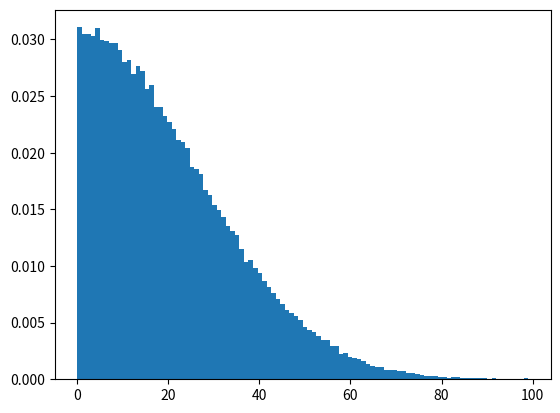

Here is the Python script that generated this plot:
# -*- coding: utf-8 -*-
"""
Created on Tue Oct  8 20:17:06 2019

@author: LeeBorlace
"""


import numpy as np


# Get a normally distributed random number most highly concentrated around min_val and least highly around max_val
def normal_distribution_random(min_val, max_val):
    # Get a random number between 0 and 1, distributed normally around 0
    mu, sigma = 0, 0.26
    sample = abs(np.random.normal(mu, sigma, 1)[0])
    
    number_range = max_val-min_val+1
    
    retval = int(min_val + (number_range * sample))
    
    return min(retval, max_val)

samples = []

max_val = 99

for i in range(200000):
    sample = normal_distribution_random(0,max_val)
    samples.append(sample)
    
#for i in range(max_val+1) :
#    found = False
#    for sample in samples:
#        if sample == i:
#            found = True
#    
#    if not found:
#        print(f"Didn't find {i}")
#    else:
#        print(f"Found {i}")
            
    
    
import matplotlib.pyplot as plt
count, bins, ignored = plt.hist(samples, 100, density=True)
#plt.plot(bins, 1/(sigma * np.sqrt(2 * np.pi)) * np.exp( - (bins - mu)**2 / (2 * sigma**2) ), linewidth=2, color='r')
plt.show()    